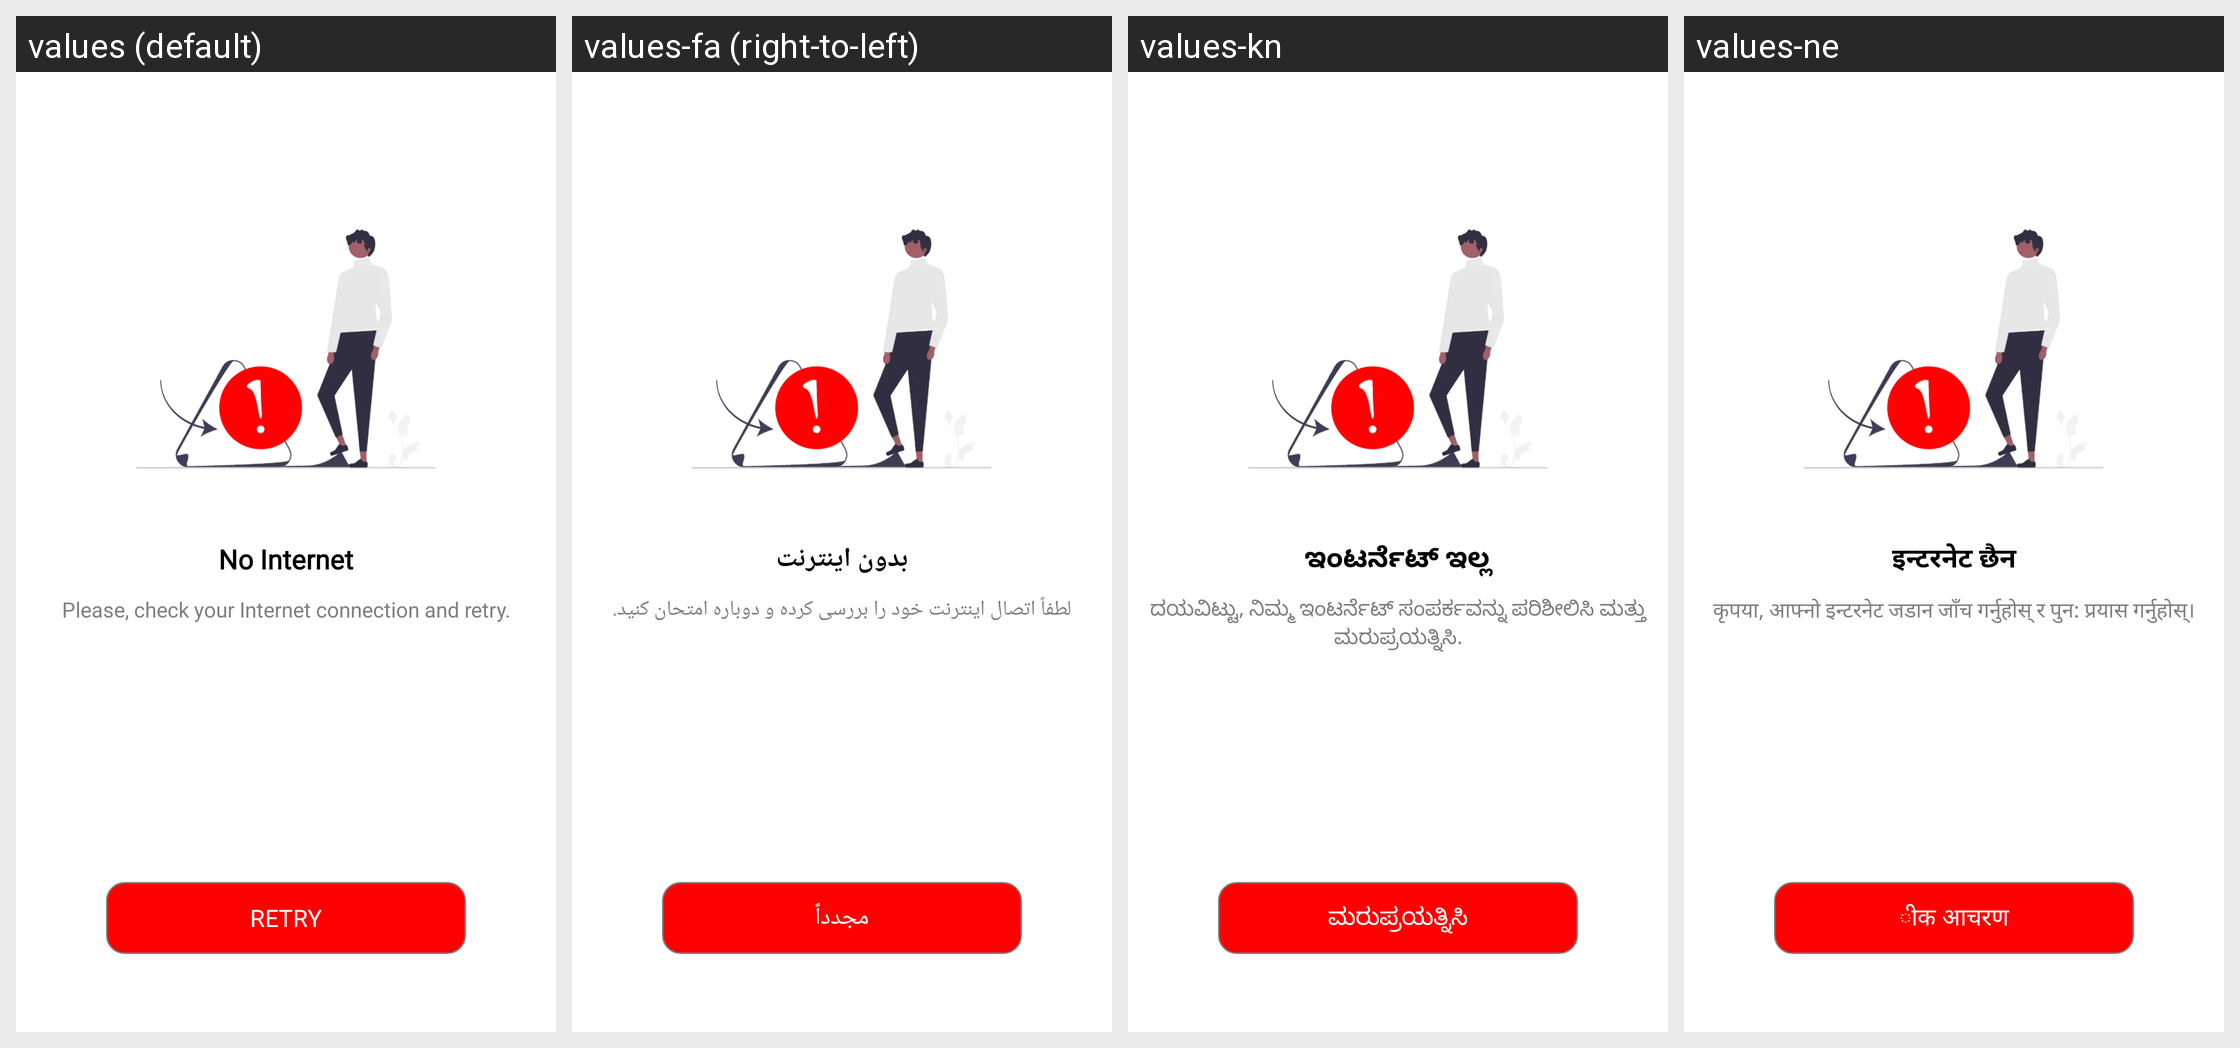

The same Android screen rendered under several of its app's locales, left to right. List the strings drawn on it with the default value and each locale's translation.
Android screen res/layout/no_internet_connection_survey_layout.xml rendered under 4 locales, left to right: values (default), values-fa (right-to-left), values-kn, values-ne. Device: Nexus 5 (rendered at 1080×1920; each locale shown at half size, 540×960, under a caption strip naming it); theme Theme.MaterialComponents.DayNight.NoActionBar.
Other locales in the repository, not shown: values-af, values-ar, values-az, values-bg, values-bn, values-cs, values-da, values-de, values-el, values-es, values-et, values-fi, values-fr, values-he, values-hi, values-hr, values-hu, values-id, values-in, values-it, values-iw, values-ja, values-ka, values-kk, values-km, values-ko, values-lt, values-lv, values-mk, values-mn, values-mr, values-ms, values-nl, values-no, values-pl, values-pt, values-ro, values-ru, values-sk, values-sl, values-sr, values-sv, values-sw, values-te, values-th, values-tr, values-uk, values-vi, values-zh, values-zu.
Strings drawn on this screen, with the default value and each locale's value (text and hints the layout hard-codes, and strings that could not be matched under every locale, appear in the picture but are not listed):

no_internet_netigen
  values: No Internet
  values-fa: بدون اینترنت
  values-kn: ಇಂಟರ್ನೆಟ್ ಇಲ್ಲ
  values-ne: इन्टरनेट छैन

no_internet_survey_netigen
  values: Please, check your Internet connection and retry.
  values-fa: لطفاً اتصال اینترنت خود را بررسی کرده و دوباره امتحان کنید.
  values-kn: ದಯವಿಟ್ಟು, ನಿಮ್ಮ ಇಂಟರ್ನೆಟ್ ಸಂಪರ್ಕವನ್ನು ಪರಿಶೀಲಿಸಿ ಮತ್ತು ಮರುಪ್ರಯತ್ನಿಸಿ.
  values-ne: कृपया, आफ्नो इन्टरनेट जडान जाँच गर्नुहोस् र पुन: प्रयास गर्नुहोस्।

retry_netigen
  values: Retry
  values-fa: مجدداً
  values-kn: ಮರುಪ್ರಯತ್ನಿಸಿ
  values-ne: ीक आचरण
